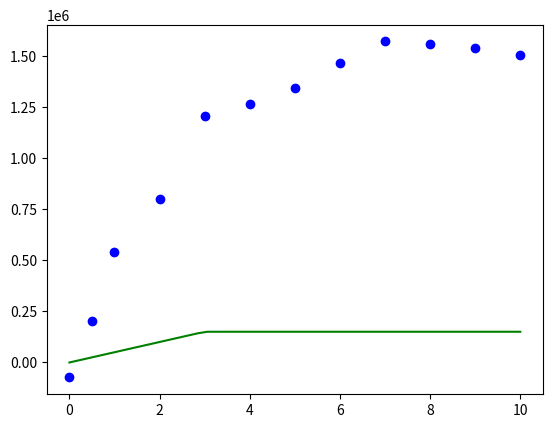

Generate this figure with matplotlib:
from scipy.optimize import leastsq
import numpy as np
import matplotlib.pyplot as plt


def main():
   # data provided
   x = np.array([10.0, 9.0, 8.0, 7.0, 6.0, 5.0, 4.0, 3.0, 2.0, 1.0, 0.5, 0.0])
   y = np.array([1506945.0, 1539493.0, 1559078.0, 1570980.0, 1463291.0, 1341564.0, 1266176.0, 1204986.0, 800148.8, 539888.1, 201413.1, -73367.02])    # EmFret values

   # tpl is a tuple that contains the parameters of the fit
   a = 3
   emfret = lambda tpl,x : tpl[1] * (1 - (2 * tpl[0]) / (x - a + tpl[0] +  np.sqrt((x - a - tpl[0]) ** 2 + 4 * tpl[0] * x)))

   # set the function to run optimize on
   func = emfret

   #tplInitial contains the "first guess" of the parameters 
   tplInitial = (2,100000)

   # ErrorFunc is the diference between the func and the y "experimental" data
   ErrorFunc = lambda tpl,x,y: func(tpl,x)-y

   # leastsq finds the set of parameters in the tuple tpl that minimizes
   # ErrorFunc=yfit-yExperimental
   tplFinal,success = leastsq(ErrorFunc,tplInitial[:],args=(x,y),ftol=0.0001,xtol=0.0001)
   print(tplFinal)

   xx1 = np.linspace(x.min(),x.max(),50)
   yy1 = func(tplFinal,xx1)
   plt.plot(x,y,'bo',xx1,yy1,'g-')
   plt.show()


if __name__ == "__main__":
   main()
